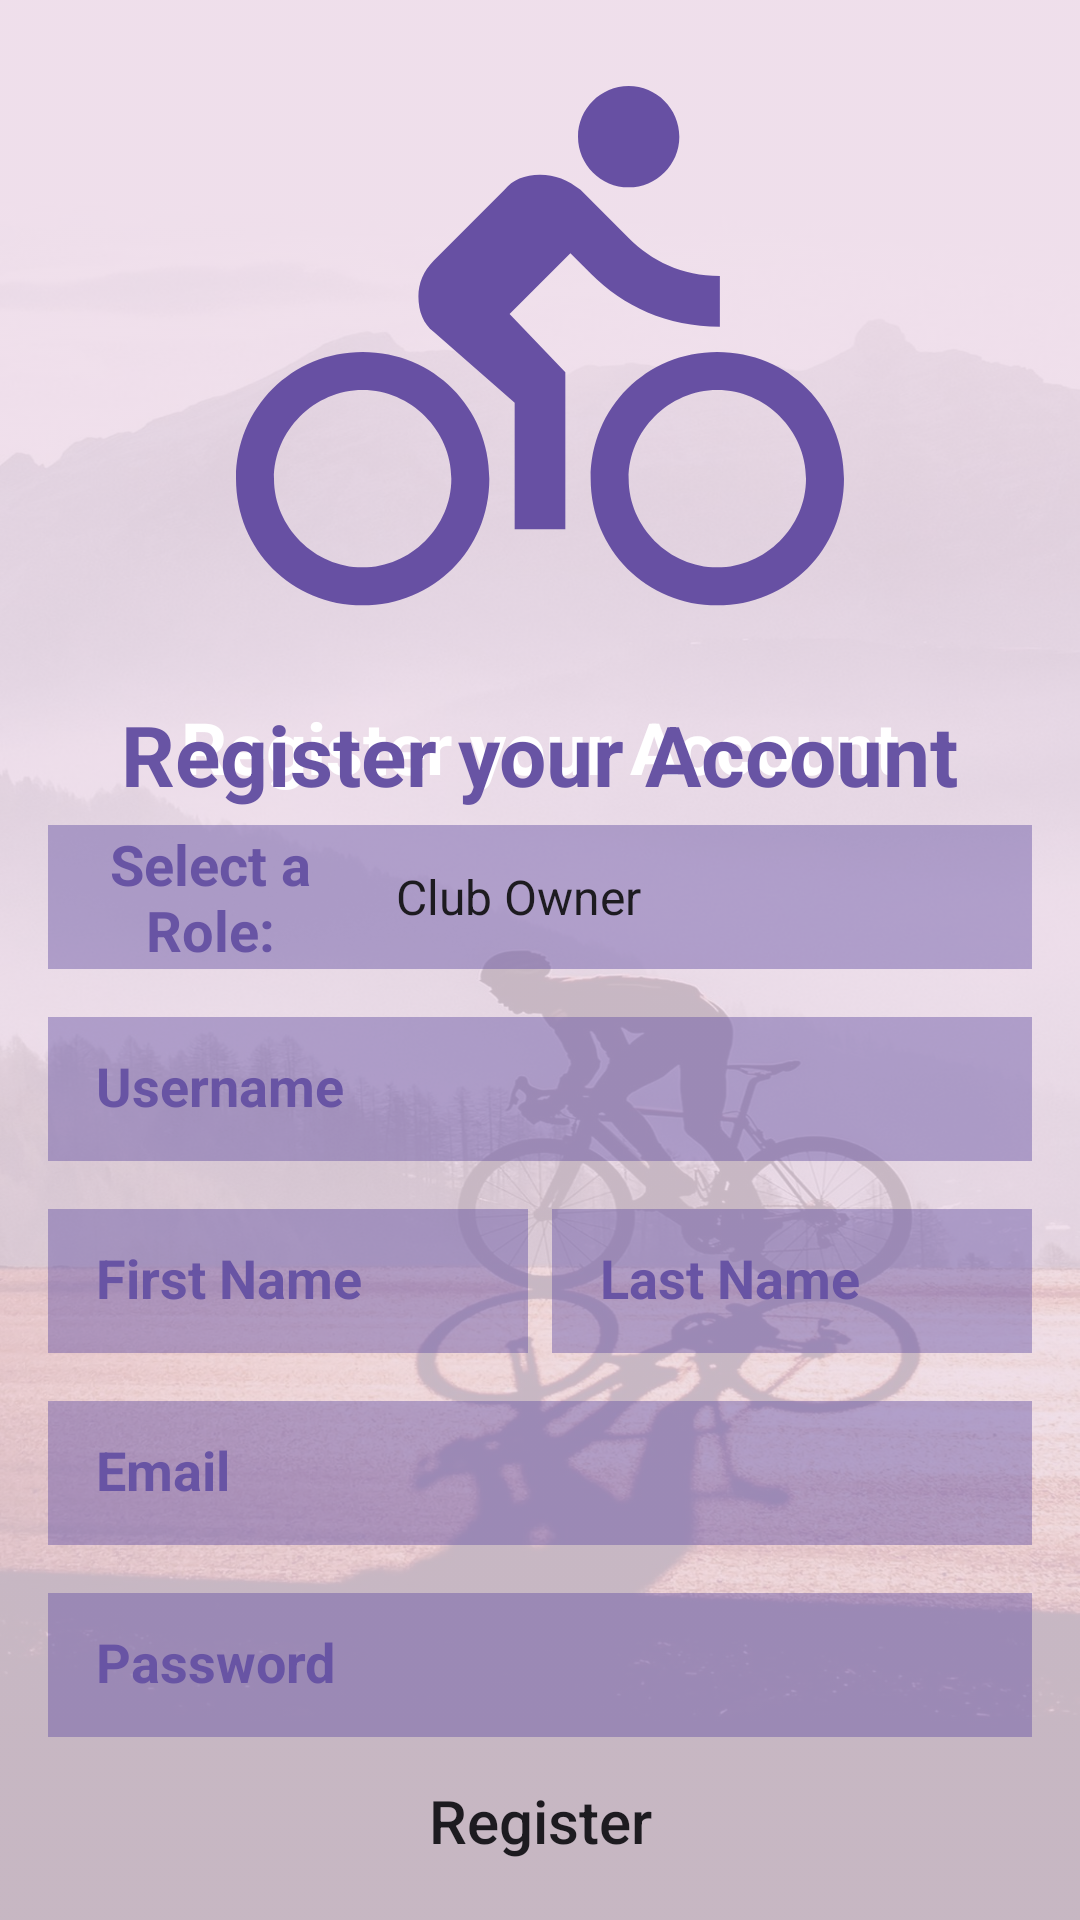

Android layout source for this screen:
<!-- AndroidManifest.xml: application theme Theme.GrimpeursCyclingClubGCC -->
<!-- res/layout/activity_register.xml -->
<?xml version="1.0" encoding="utf-8"?>
<androidx.constraintlayout.widget.ConstraintLayout xmlns:android="http://schemas.android.com/apk/res/android"
    xmlns:app="http://schemas.android.com/apk/res-auto"
    xmlns:tools="http://schemas.android.com/tools"
    android:layout_width="match_parent"
    android:layout_height="match_parent"
    android:background="@drawable/loginbackground"
    android:backgroundTint="#D6EDDAE8"
    android:backgroundTintMode="src_over"
    tools:context=".MainActivity"
    tools:ignore="ExtraText">

    
    <ImageView
        android:id="@+id/cyclingImage"
        android:layout_width="0dp"
        android:layout_height="0dp"
        android:layout_marginTop="16dp"
        android:filterTouchesWhenObscured="false"
        android:src="@drawable/baseline_directions_bike_24"
        app:layout_constraintDimensionRatio="H,16:9"
        app:layout_constraintEnd_toEndOf="parent"
        app:layout_constraintStart_toStartOf="parent"
        app:layout_constraintTop_toTopOf="parent"
        app:tint="#6750A3" />

    <TextView
        android:id="@+id/registerTextView"
        android:layout_width="wrap_content"
        android:layout_height="wrap_content"
        android:layout_marginTop="14dp"
        android:filterTouchesWhenObscured="false"
        android:text="Register your Account"
        android:textColor="#FFFFFF"
        android:textSize="24sp"
        android:textStyle="bold"
        app:layout_constraintEnd_toEndOf="parent"
        app:layout_constraintStart_toStartOf="parent"
        app:layout_constraintTop_toBottomOf="@+id/cyclingImage" />

    <TextView
        android:id="@+id/registerEffectTextView"
        android:layout_width="wrap_content"
        android:layout_height="wrap_content"
        android:layout_marginTop="14dp"
        android:text="Register your Account"
        android:textColor="#6854A4"
        android:textSize="28sp"
        android:textStyle="bold"
        app:layout_constraintEnd_toEndOf="parent"
        app:layout_constraintStart_toStartOf="parent"
        app:layout_constraintTop_toBottomOf="@+id/cyclingImage" />
    -->

    <LinearLayout
        android:id="@+id/registerLayout"
        android:layout_width="0dp"
        android:layout_height="wrap_content"
        android:layout_marginTop="2dp"
        android:filterTouchesWhenObscured="false"
        android:orientation="vertical"
        android:paddingStart="16dp"
        android:paddingTop="8dp"
        android:paddingEnd="16dp"
        android:paddingBottom="8dp"
        app:layout_constraintEnd_toEndOf="parent"
        app:layout_constraintHorizontal_bias="0.0"
        app:layout_constraintStart_toStartOf="parent"
        app:layout_constraintTop_toBottomOf="@+id/registerTextView">

        <LinearLayout
            android:layout_width="wrap_content"
            android:layout_height="48dp"
            android:orientation="horizontal">

            <TextView
                android:id="@+id/roleSelectText"
                android:layout_width="143dp"
                android:layout_height="match_parent"
                android:layout_weight="1"
                android:background="#756854A4"
                android:gravity="center"
                android:text="Select a Role:"
                android:textColor="#6854A4"
                android:textColorHint="#6854A4"
                android:textSize="18.5sp"
                android:textStyle="bold" />

            <Spinner
                android:id="@+id/eventSpinner"
                android:layout_width="255dp"
                android:layout_height="match_parent"
                android:layout_weight="1"
                android:background="#756854A4"
                android:dropDownWidth="match_parent"
                android:entries="@array/spinner_items"
                android:fadingEdge="vertical"
                android:focusable="auto" />
        </LinearLayout>

        <EditText
            android:id="@+id/userName"
            android:layout_width="match_parent"
            android:layout_height="wrap_content"
            android:layout_marginTop="16dp"
            android:background="#756854A4"
            android:hint="Username"
            android:inputType="text"
            android:minHeight="48dp"
            android:paddingStart="16dp"
            android:paddingTop="10dp"
            android:paddingEnd="16dp"
            android:paddingBottom="12dp"
            android:textColor="#6854A4"
            android:textColorHint="#6854A4"
            android:textStyle="bold" />

        <LinearLayout
            android:layout_width="match_parent"
            android:layout_height="match_parent"
            android:orientation="horizontal">

            <EditText
                android:id="@+id/firstName"
                android:layout_width="0dp"
                android:layout_height="wrap_content"
                android:layout_marginTop="16dp"
                android:layout_marginRight="8dp"
                android:layout_weight="1"
                android:background="#756854A4"
                android:hint="First Name"
                android:inputType="text"
                android:minHeight="48dp"
                android:paddingStart="16dp"
                android:paddingTop="10dp"
                android:paddingEnd="16dp"
                android:paddingBottom="12dp"
                android:textColor="#6854A4"
                android:textColorHint="#6854A4"
                android:textStyle="bold"
                android:visibility="visible" />

            <EditText
                android:id="@+id/lastName"
                android:layout_width="0dp"
                android:layout_height="wrap_content"
                android:layout_marginTop="16dp"
                android:layout_weight="1"
                android:background="#756854A4"
                android:hint="Last Name"
                android:inputType="text"
                android:minHeight="48dp"
                android:paddingStart="16dp"
                android:paddingTop="10dp"
                android:paddingEnd="16dp"
                android:paddingBottom="12dp"
                android:textColor="#6854A4"
                android:textColorHint="#6854A4"
                android:textStyle="bold" />

        </LinearLayout>

        <EditText
            android:id="@+id/email"
            android:layout_width="match_parent"
            android:layout_height="wrap_content"
            android:layout_marginTop="16dp"
            android:background="#756854A4"
            android:hint="Email"
            android:inputType="textEmailAddress"
            android:minHeight="48dp"
            android:paddingStart="16dp"
            android:paddingTop="10dp"
            android:paddingEnd="16dp"
            android:paddingBottom="12dp"
            android:textColor="#6854A4"
            android:textColorHint="#6854A4"
            android:textStyle="bold" />

        <EditText
            android:id="@+id/password"
            android:layout_width="match_parent"
            android:layout_height="wrap_content"
            android:layout_marginTop="16dp"
            android:background="#756854A4"
            android:hint="Password"

            android:inputType="textPassword"
            android:minHeight="48dp"
            android:paddingStart="16dp"
            android:paddingTop="10dp"
            android:paddingEnd="16dp"
            android:paddingBottom="12dp"
            android:textColor="#6854A4"
            android:textColorHint="#6854A4"
            android:textStyle="bold" />

        <Button
            android:id="@+id/registerSubmitButton"
            android:layout_width="match_parent"
            android:layout_height="wrap_content"
            android:layout_marginTop="4dp"
            android:background="@drawable/roundstyle"
            android:filterTouchesWhenObscured="false"

            android:onClick="onRegisterButtonClick"
            android:phoneNumber="false"
            android:shadowColor="#6750A3"
            android:text="Register"
            android:textAllCaps="false"
            android:textColorHighlight="#EAE8E8"

            android:textColorLink="#716A6A"
            android:textSize="20sp" />

    </LinearLayout>

    

</androidx.constraintlayout.widget.ConstraintLayout>
<!-- resources referenced by this layout -->
<resources>
  <string-array name="spinner_items">
  
          <item>Club Owner</item>
          <item>Participant</item>
      </string-array>
  <!-- drawable baseline_directions_bike_24 (drawable) -->
  <vector android:autoMirrored="true" android:height="24dp"
      android:tint="#DEDEDE" android:viewportHeight="24"
      android:viewportWidth="24" android:width="24dp" xmlns:android="http://schemas.android.com/apk/res/android">
      <path android:fillColor="@android:color/white" android:pathData="M15.5,5.5c1.1,0 2,-0.9 2,-2s-0.9,-2 -2,-2 -2,0.9 -2,2 0.9,2 2,2zM5,12c-2.8,0 -5,2.2 -5,5s2.2,5 5,5 5,-2.2 5,-5 -2.2,-5 -5,-5zM5,20.5c-1.9,0 -3.5,-1.6 -3.5,-3.5s1.6,-3.5 3.5,-3.5 3.5,1.6 3.5,3.5 -1.6,3.5 -3.5,3.5zM10.8,10.5l2.4,-2.4 0.8,0.8c1.3,1.3 3,2.1 5.1,2.1L19.1,9c-1.5,0 -2.7,-0.6 -3.6,-1.5l-1.9,-1.9c-0.5,-0.4 -1,-0.6 -1.6,-0.6s-1.1,0.2 -1.4,0.6L7.8,8.4c-0.4,0.4 -0.6,0.9 -0.6,1.4 0,0.6 0.2,1.1 0.6,1.4L11,14v5h2v-6.2l-2.2,-2.3zM19,12c-2.8,0 -5,2.2 -5,5s2.2,5 5,5 5,-2.2 5,-5 -2.2,-5 -5,-5zM19,20.5c-1.9,0 -3.5,-1.6 -3.5,-3.5s1.6,-3.5 3.5,-3.5 3.5,1.6 3.5,3.5 -1.6,3.5 -3.5,3.5z"/>
  </vector>
  <!-- drawable loginbackground: jpg bitmap (drawable, 235653 bytes) -->
  <style name="Theme.GrimpeursCyclingClubGCC" parent="Base.Theme.GrimpeursCyclingClubGCC" />
  <style name="Base.Theme.GrimpeursCyclingClubGCC" parent="Theme.Material3.DayNight.NoActionBar">
          
          
      </style>
</resources>
